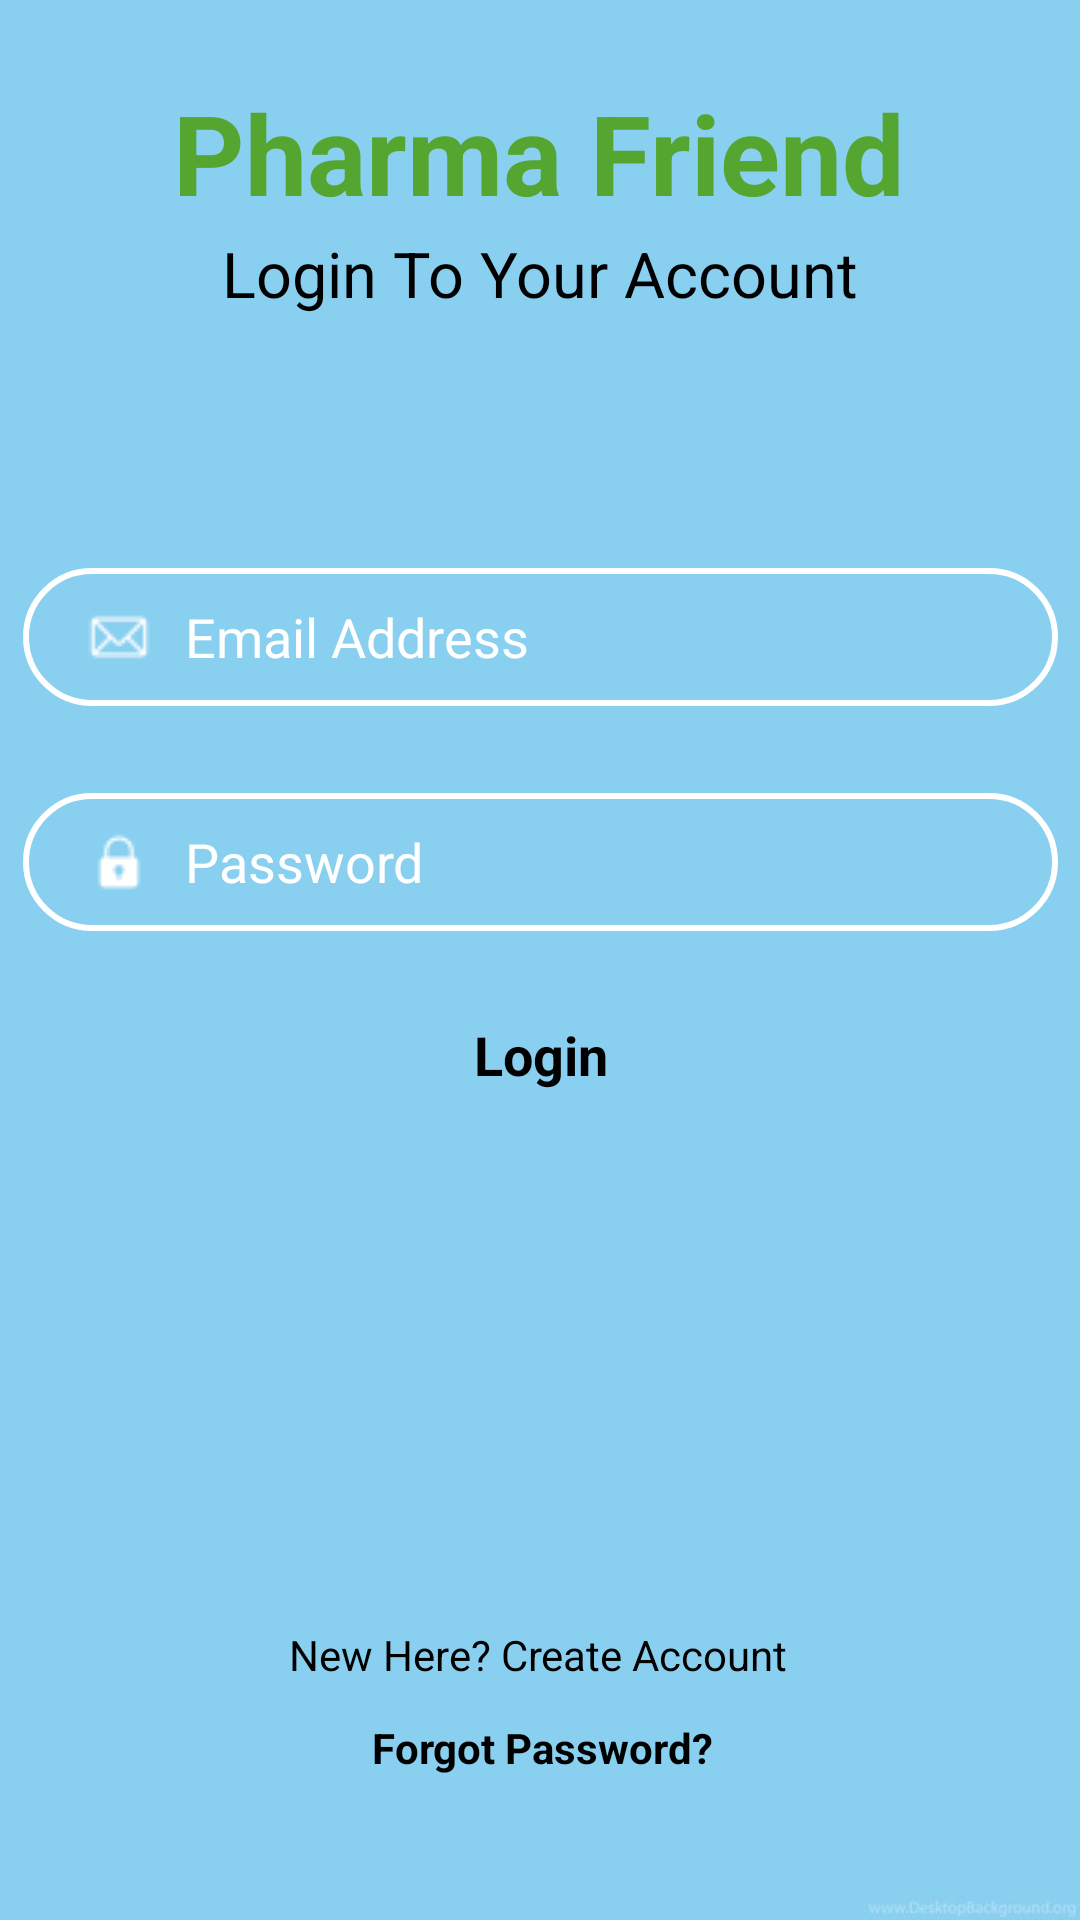

Produce the Android XML layout that renders to this screen, including the resource entries it uses.
<!-- AndroidManifest.xml: application theme Theme.PharmaFriendApp -->
<!-- res/layout/activity_login.xml -->
<?xml version="1.0" encoding="utf-8"?>
<androidx.constraintlayout.widget.ConstraintLayout xmlns:android="http://schemas.android.com/apk/res/android"
    xmlns:app="http://schemas.android.com/apk/res-auto"
    xmlns:tools="http://schemas.android.com/tools"
    android:layout_width="match_parent"
    android:layout_height="match_parent"
    android:background="@drawable/background_image"
    tools:context=".LoginActivity">

    <TextView
        android:id="@+id/textViewNewUser"
        android:layout_width="wrap_content"
        android:layout_height="wrap_content"
        android:layout_marginBottom="12dp"
        android:text="New Here? Create Account"
        android:textColor="#000000"
        app:layout_constraintBottom_toTopOf="@+id/forgotPassword"
        app:layout_constraintEnd_toEndOf="parent"
        app:layout_constraintHorizontal_bias="0.497"
        app:layout_constraintStart_toStartOf="parent" />

    <androidx.constraintlayout.widget.ConstraintLayout
        android:id="@+id/loginButton"
        android:layout_width="283dp"
        android:layout_height="42dp"
        android:layout_marginTop="20dp"
        android:background="@drawable/white_button"
        app:layout_constraintBottom_toBottomOf="parent"
        app:layout_constraintEnd_toEndOf="parent"
        app:layout_constraintStart_toStartOf="parent"
        app:layout_constraintTop_toBottomOf="@+id/editTextPassword"
        app:layout_constraintVertical_bias="0.0">

        <TextView
            android:id="@+id/textView5"
            android:layout_width="wrap_content"
            android:layout_height="wrap_content"
            android:text="Login"
            android:textColor="#000000"
            android:textSize="18dp"
            android:textStyle="bold"
            app:layout_constraintBottom_toBottomOf="parent"
            app:layout_constraintEnd_toEndOf="parent"
            app:layout_constraintStart_toStartOf="parent"
            app:layout_constraintTop_toTopOf="parent" />
    </androidx.constraintlayout.widget.ConstraintLayout>

    <EditText
        android:id="@+id/editTextPassword"
        android:layout_width="345dp"
        android:layout_height="46dp"
        android:layout_marginTop="29dp"
        android:background="@drawable/input_background"
        android:drawableLeft="@drawable/login_password"
        android:drawablePadding="10dp"
        android:ems="10"
        android:hint="Password"
        android:inputType="textPassword"
        android:paddingLeft="20dp"
        android:paddingTop="10dp"
        android:paddingRight="10dp"
        android:paddingBottom="10dp"
        android:textColor="@color/white"
        android:textColorHint="@color/white"
        app:layout_constraintEnd_toEndOf="parent"
        app:layout_constraintStart_toStartOf="parent"
        app:layout_constraintTop_toBottomOf="@+id/editTextLoginEmailAddress"
        android:drawableRight="@drawable/ic_baseline_visibility_off_24"
        android:longClickable="false"/>

    <EditText
        android:id="@+id/editTextLoginEmailAddress"
        android:layout_width="345dp"
        android:layout_height="46dp"
        android:background="@drawable/input_background"
        android:drawableLeft="@drawable/email_icon"
        android:drawablePadding="10dp"
        android:ems="10"
        android:hint="Email Address"
        android:inputType="textPersonName"
        android:paddingLeft="20dp"
        android:paddingTop="10dp"
        android:paddingRight="10dp"
        android:paddingBottom="10dp"
        android:textColor="@color/white"
        android:textColorHint="@color/white"
        app:layout_constraintBottom_toBottomOf="parent"
        app:layout_constraintEnd_toEndOf="parent"
        app:layout_constraintStart_toStartOf="parent"
        app:layout_constraintTop_toBottomOf="@+id/textLoginDetails"
        app:layout_constraintVertical_bias="0.172" />

    <TextView
        android:id="@+id/textLoginDetails"
        android:layout_width="wrap_content"
        android:layout_height="wrap_content"
        android:text="Login To Your Account"
        android:textAllCaps="false"
        android:textColor="#000000"
        android:textSize="21sp"
        android:textStyle="normal"
        app:layout_constraintBottom_toBottomOf="parent"
        app:layout_constraintEnd_toEndOf="parent"
        app:layout_constraintStart_toStartOf="parent"
        app:layout_constraintTop_toTopOf="parent"
        app:layout_constraintVertical_bias="0.126" />

    <TextView
        android:id="@+id/textView8"
        android:layout_width="wrap_content"
        android:layout_height="wrap_content"
        android:text="Pharma Friend"
        android:textColor="#55a630"
        android:textSize="37sp"
        android:textStyle="bold"
        app:layout_constraintBottom_toBottomOf="parent"
        app:layout_constraintEnd_toEndOf="parent"
        app:layout_constraintHorizontal_bias="0.497"
        app:layout_constraintStart_toStartOf="parent"
        app:layout_constraintTop_toTopOf="parent"
        app:layout_constraintVertical_bias="0.044" />

    <ProgressBar
        android:id="@+id/progressBar2"
        style="?android:attr/progressBarStyle"
        android:layout_width="wrap_content"
        android:layout_height="wrap_content"
        android:visibility="invisible"
        app:layout_constraintBottom_toBottomOf="parent"
        app:layout_constraintEnd_toEndOf="parent"
        app:layout_constraintHorizontal_bias="0.501"
        app:layout_constraintStart_toStartOf="parent" />

    <TextView
        android:id="@+id/forgotPassword"
        android:layout_width="wrap_content"
        android:layout_height="wrap_content"
        android:text="Forgot Password?"
        android:textColor="#000000"
        android:textStyle="bold"
        app:layout_constraintBottom_toTopOf="@+id/progressBar2"
        app:layout_constraintEnd_toEndOf="parent"
        app:layout_constraintHorizontal_bias="0.503"
        app:layout_constraintStart_toStartOf="parent" />

</androidx.constraintlayout.widget.ConstraintLayout>
<!-- resources referenced by this layout -->
<resources>
  <!-- drawable background_image: jpg bitmap (drawable, 15529 bytes) -->
  <!-- drawable email_icon: png bitmap (drawable, 703 bytes) -->
  <!-- drawable input_background (drawable) -->
  <?xml version="1.0" encoding="utf-8"?>
  <selector xmlns:android="http://schemas.android.com/apk/res/android">
  
      <item>
          <shape android:shape="rectangle">
              <stroke android:color="@color/white" android:width ="2dp"/>
              <corners android:radius="70dp"/>
          </shape>
      </item>
  
  </selector>
  <!-- drawable login_password: png bitmap (drawable, 657 bytes) -->
  <style name="Theme.PharmaFriendApp" parent="Theme.MaterialComponents.DayNight.NoActionBar">
          
          <item name="colorPrimary">@color/purple_500</item>
          <item name="colorPrimaryVariant">@color/purple_700</item>
          <item name="colorOnPrimary">@color/white</item>
          
          <item name="colorSecondary">@color/teal_200</item>
          <item name="colorSecondaryVariant">@color/teal_700</item>
          <item name="colorOnSecondary">@color/black</item>
          
          <item name="android:statusBarColor">?attr/colorPrimaryVariant</item>
          
      </style>
  <!-- not gathered from this repository: default colours our renderer supplied (Android Studio template values) -->
  <color name="purple_500">#FF6200EE</color>
  <color name="purple_700">#FF3700B3</color>
  <color name="teal_200">#FF03DAC5</color>
  <color name="teal_700">#FF018786</color>
  <color name="black">#FF000000</color>
  <color name="white">#FFFFFFFF</color>
</resources>
